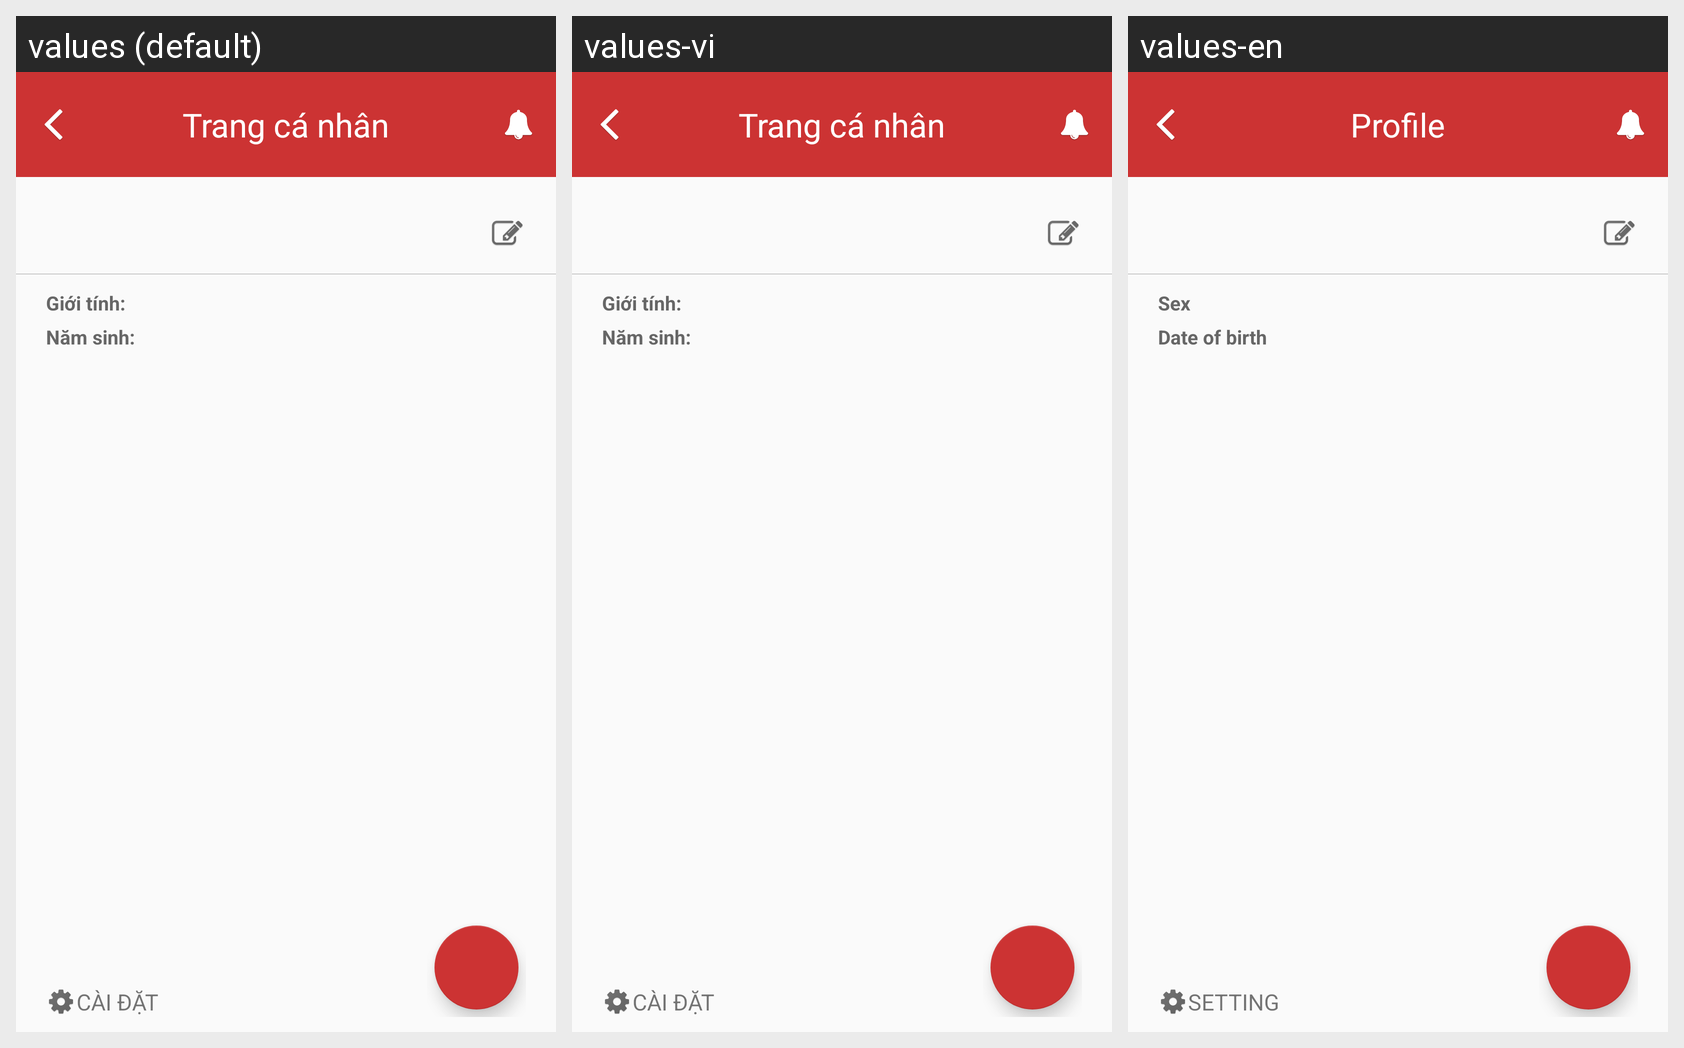

For this localized Android screen grid, give each drawn string resource with its value in every locale shown.
Android screen res/layout/activity_trangcanhan_timviec.xml rendered under 3 locales, left to right: values (default), values-vi, values-en. Device: Nexus 5 (rendered at 1080×1920; each locale shown at half size, 540×960, under a caption strip naming it); theme MyAppTheme1.
Strings drawn on this screen, with the default value and each locale's value (text and hints the layout hard-codes, and strings that could not be matched under every locale, appear in the picture but are not listed):

trangcanhan_td_title
  values: Trang cá nhân
  values-vi: Trang cá nhân
  values-en: Profile

trangcanhan_td_gioitinh
  values: Giới tính:
  values-vi: Giới tính:
  values-en: Sex

trangcanhan_td_namsinh
  values: Năm sinh:
  values-vi: Năm sinh:
  values-en: Date of birth

trangcanhan_td_caidat
  values: Cài đặt
  values-vi: Cài đặt
  values-en: Setting
